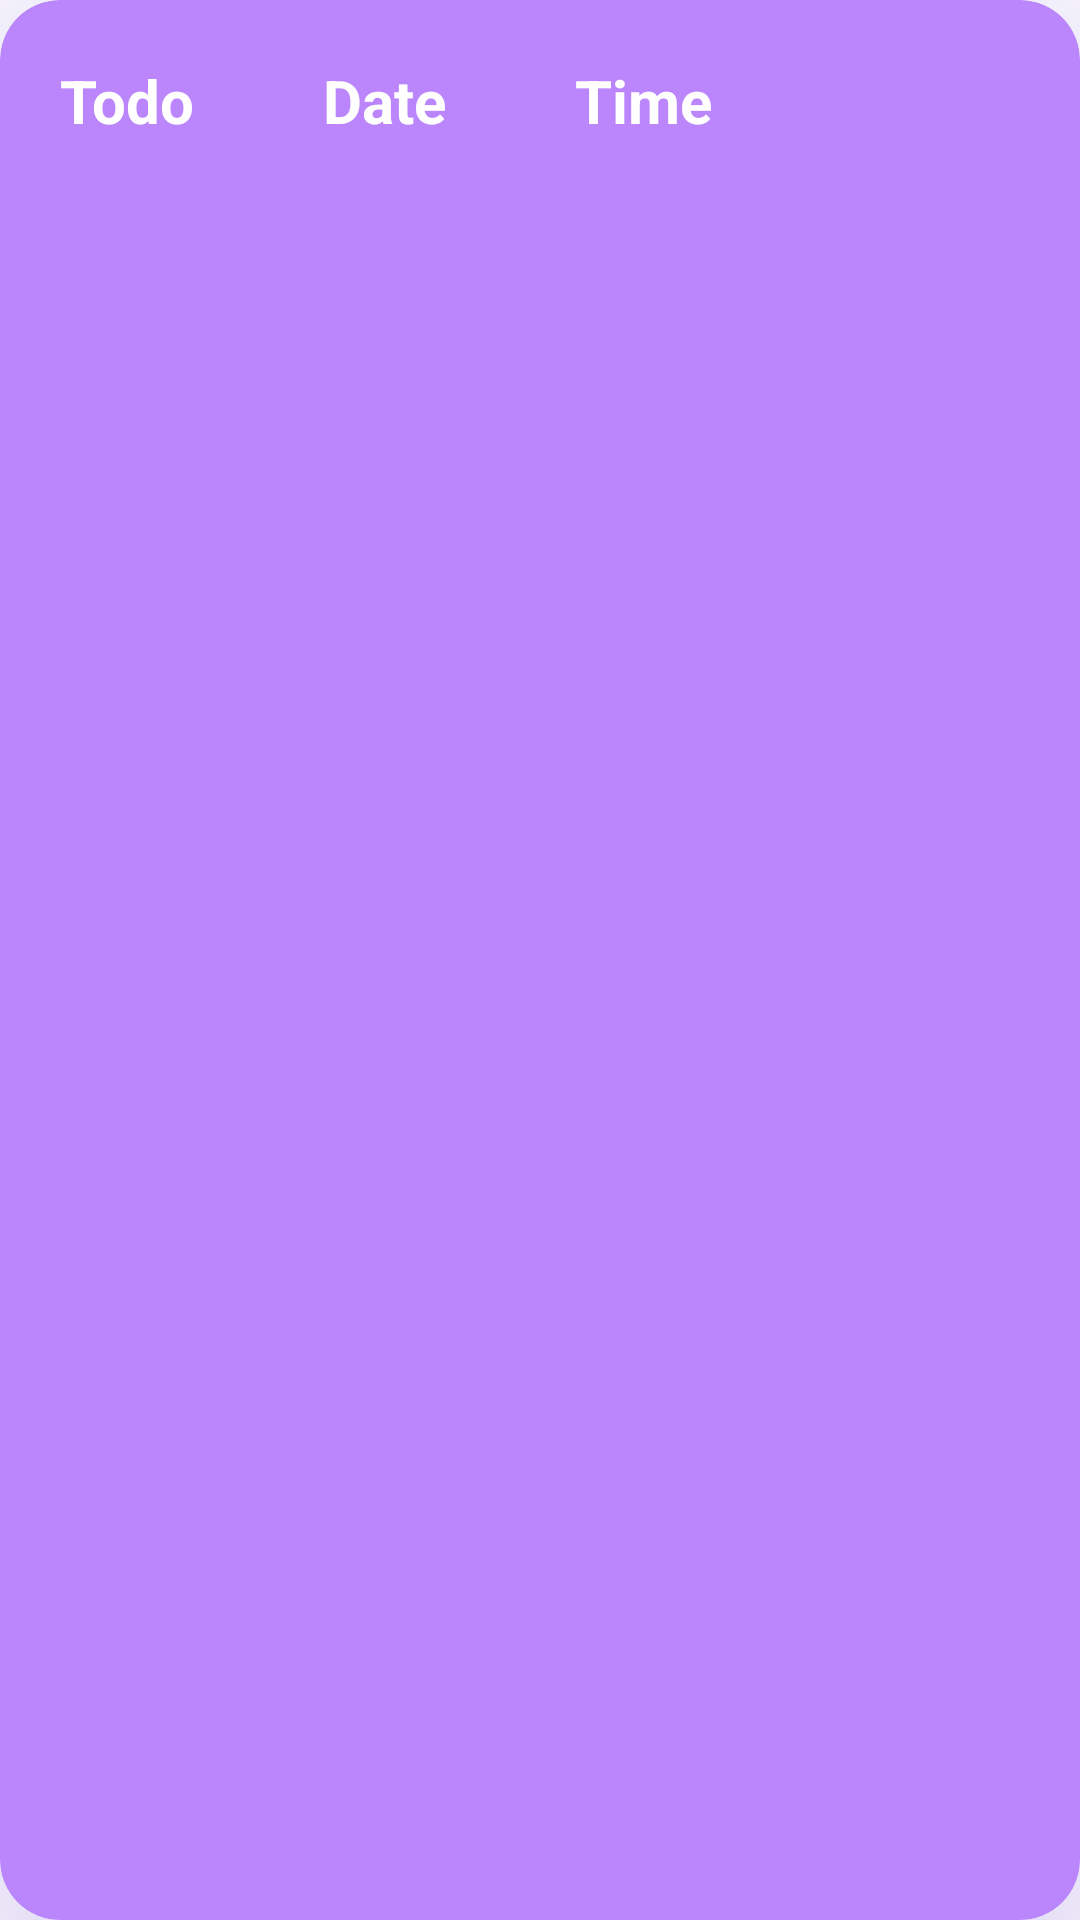

Layout XML and referenced resources for this Android screen:
<!-- AndroidManifest.xml: application theme Theme.ArrRecTask -->
<!-- res/layout/design.xml -->
<?xml version="1.0" encoding="utf-8"?>

<androidx.cardview.widget.CardView xmlns:android="http://schemas.android.com/apk/res/android"
    android:layout_width="match_parent"
    android:layout_height="wrap_content"
    xmlns:app="http://schemas.android.com/apk/res-auto"
    app:cardCornerRadius="20dp"
    android:backgroundTint="@color/purple_200"
    app:cardElevation="50dp"
    android:outlineSpotShadowColor="@color/purple_700"
    android:outlineAmbientShadowColor="@color/teal_700"
    android:layout_margin="10dp">
        <LinearLayout
            android:layout_width="wrap_content"
            android:layout_height="wrap_content"
            android:orientation="horizontal">
            <TextView
                android:layout_width="wrap_content"
                android:layout_height="wrap_content"
                android:text="Todo"
                android:inputType="textCapSentences"
                android:textColor="@color/white"
                android:textStyle="bold"
                android:textSize="20sp"
                android:id="@+id/tv1"
                android:padding="20dp"/>
            <TextView
                android:layout_width="wrap_content"
                android:layout_height="wrap_content"
                android:text="Date"
                android:layout_marginLeft="3dp"
                android:textColor="@color/white"
                android:padding="20dp"
                android:textStyle="bold"
                android:textSize="20sp"
                android:id="@+id/tv2"/>

            <TextView
                android:layout_width="wrap_content"
                android:layout_height="wrap_content"
                android:text="Time"
                android:layout_marginLeft="3dp"
                android:textColor="@color/white"
                android:padding="20dp"
                android:textStyle="bold"
                android:textSize="20sp"
                android:id="@+id/tv3"/>

        </LinearLayout>

</androidx.cardview.widget.CardView>
<!-- resources referenced by this layout -->
<resources>
  <style name="Theme.ArrRecTask" parent="Theme.MaterialComponents.DayNight.DarkActionBar">
          
          <item name="colorPrimary">@color/purple_500</item>
          <item name="colorPrimaryVariant">@color/purple_700</item>
          <item name="colorOnPrimary">@color/white</item>
          
          <item name="colorSecondary">@color/teal_200</item>
          <item name="colorSecondaryVariant">@color/teal_700</item>
          <item name="colorOnSecondary">@color/black</item>
          
          <item name="android:statusBarColor">?attr/colorPrimaryVariant</item>
          
      </style>
  <!-- not gathered from this repository: default colours our renderer supplied (Android Studio template values) -->
  <color name="purple_200">#FFBB86FC</color>
  <color name="purple_500">#FF6200EE</color>
  <color name="purple_700">#FF3700B3</color>
  <color name="teal_200">#FF03DAC5</color>
  <color name="teal_700">#FF018786</color>
  <color name="black">#FF000000</color>
  <color name="white">#FFFFFFFF</color>
</resources>
